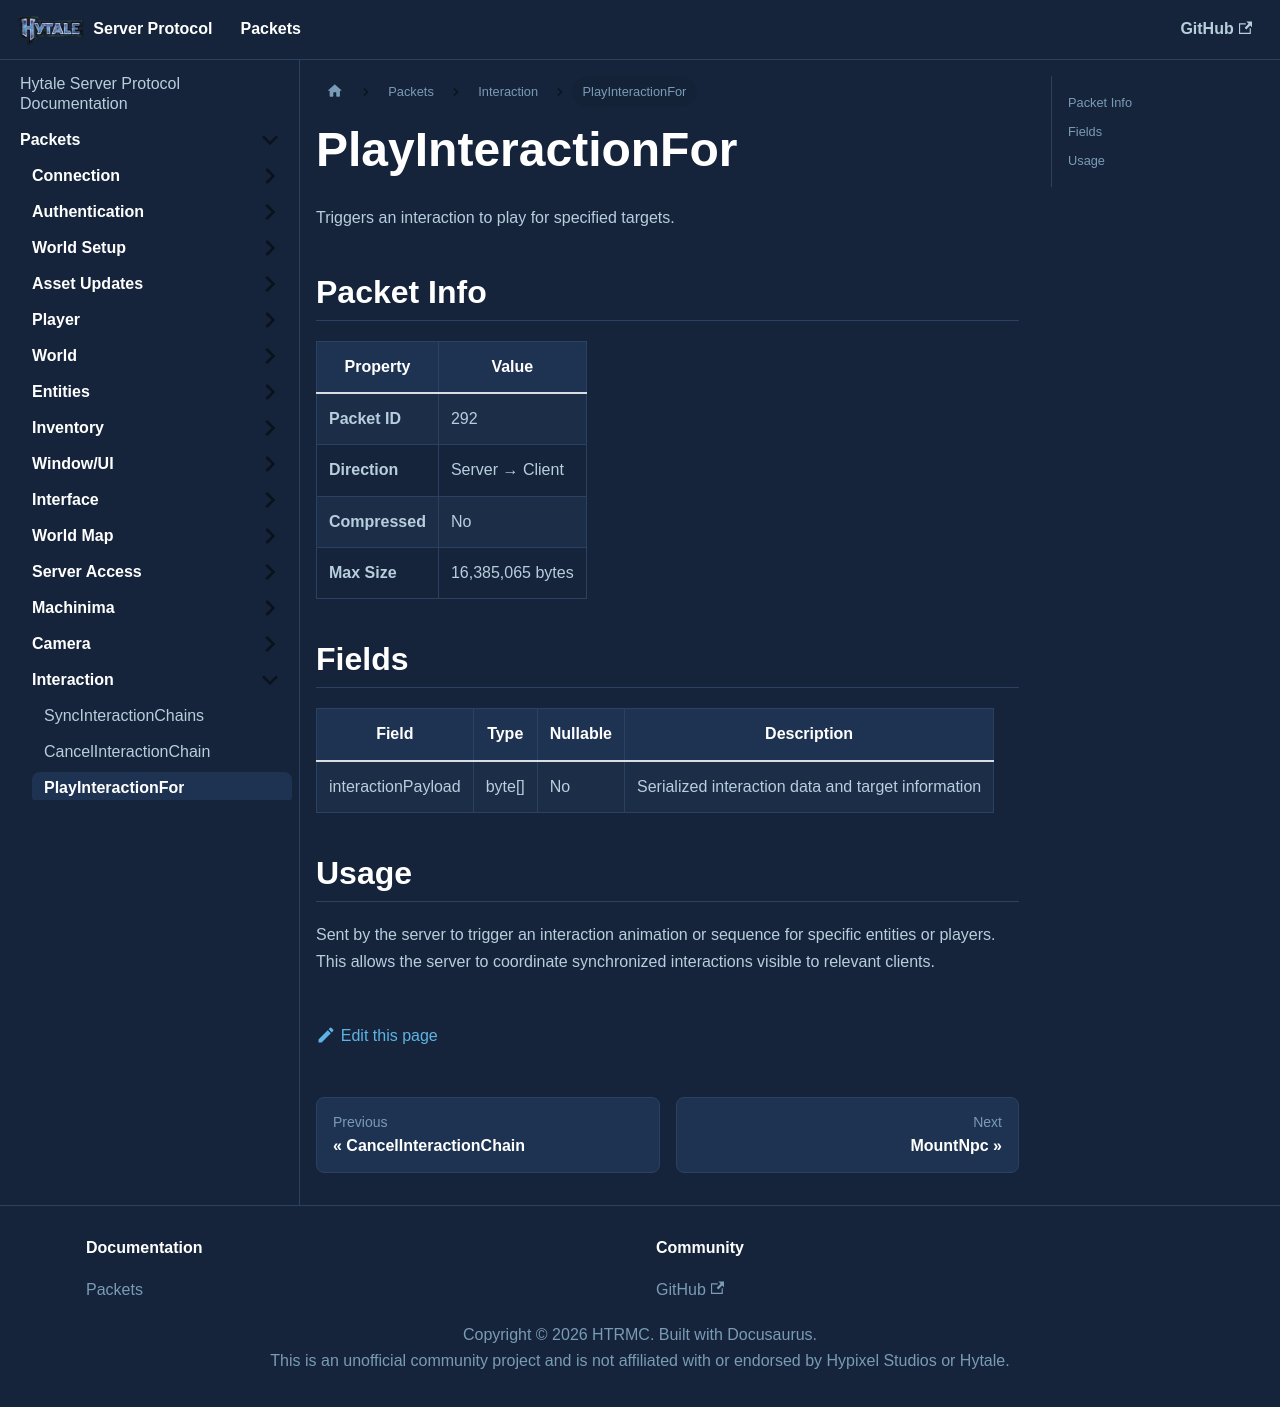

repository: HTRMC/HytaleServerDocs · page: docs/packets/interaction/playinteractionfor/index.html · generator: docusaurus

---
sidebar_position: 3
---

# PlayInteractionFor

Triggers an interaction to play for specified targets.

## Packet Info

| Property | Value |
|----------|-------|
| **Packet ID** | 292 |
| **Direction** | Server → Client |
| **Compressed** | No |
| **Max Size** | 16,385,065 bytes |

## Fields

| Field | Type | Nullable | Description |
|-------|------|----------|-------------|
| interactionPayload | byte[] | No | Serialized interaction data and target information |

## Usage

Sent by the server to trigger an interaction animation or sequence for specific entities or players. This allows the server to coordinate synchronized interactions visible to relevant clients.
